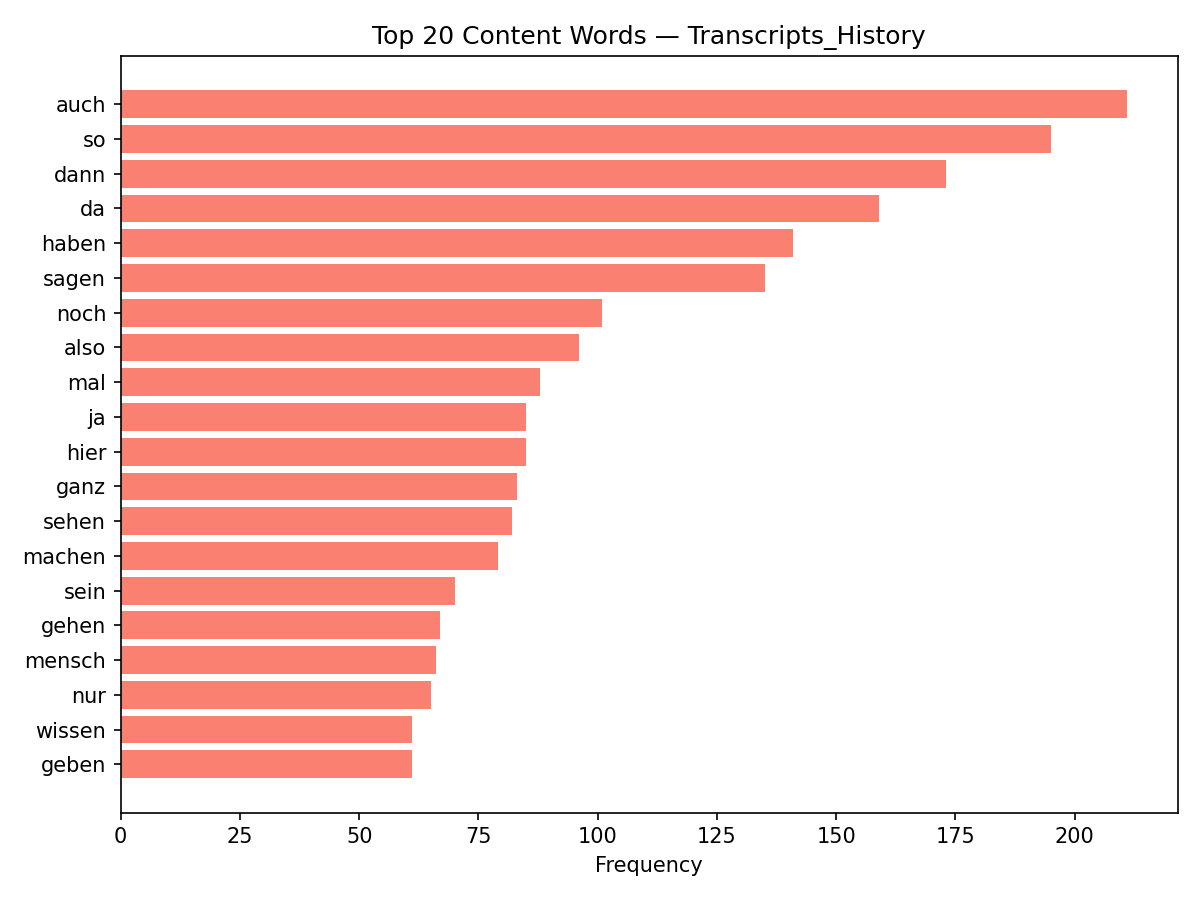

Source data for this figure (header and first rows):
discipline, word, count
Transcripts_History, auch, 211
Transcripts_History, so, 195
Transcripts_History, dann, 173
Transcripts_History, da, 159
Transcripts_History, haben, 141
Transcripts_History, sagen, 135
Transcripts_History, noch, 101
Transcripts_History, also, 96
Transcripts_History, mal, 88
Transcripts_History, ja, 85
Transcripts_History, hier, 85
Transcripts_History, ganz, 83
Transcripts_History, sehen, 82
Transcripts_History, machen, 79
Transcripts_History, sein, 70
Transcripts_History, gehen, 67
Transcripts_History, mensch, 66
Transcripts_History, nur, 65
Transcripts_History, wissen, 61
Transcripts_History, geben, 61
